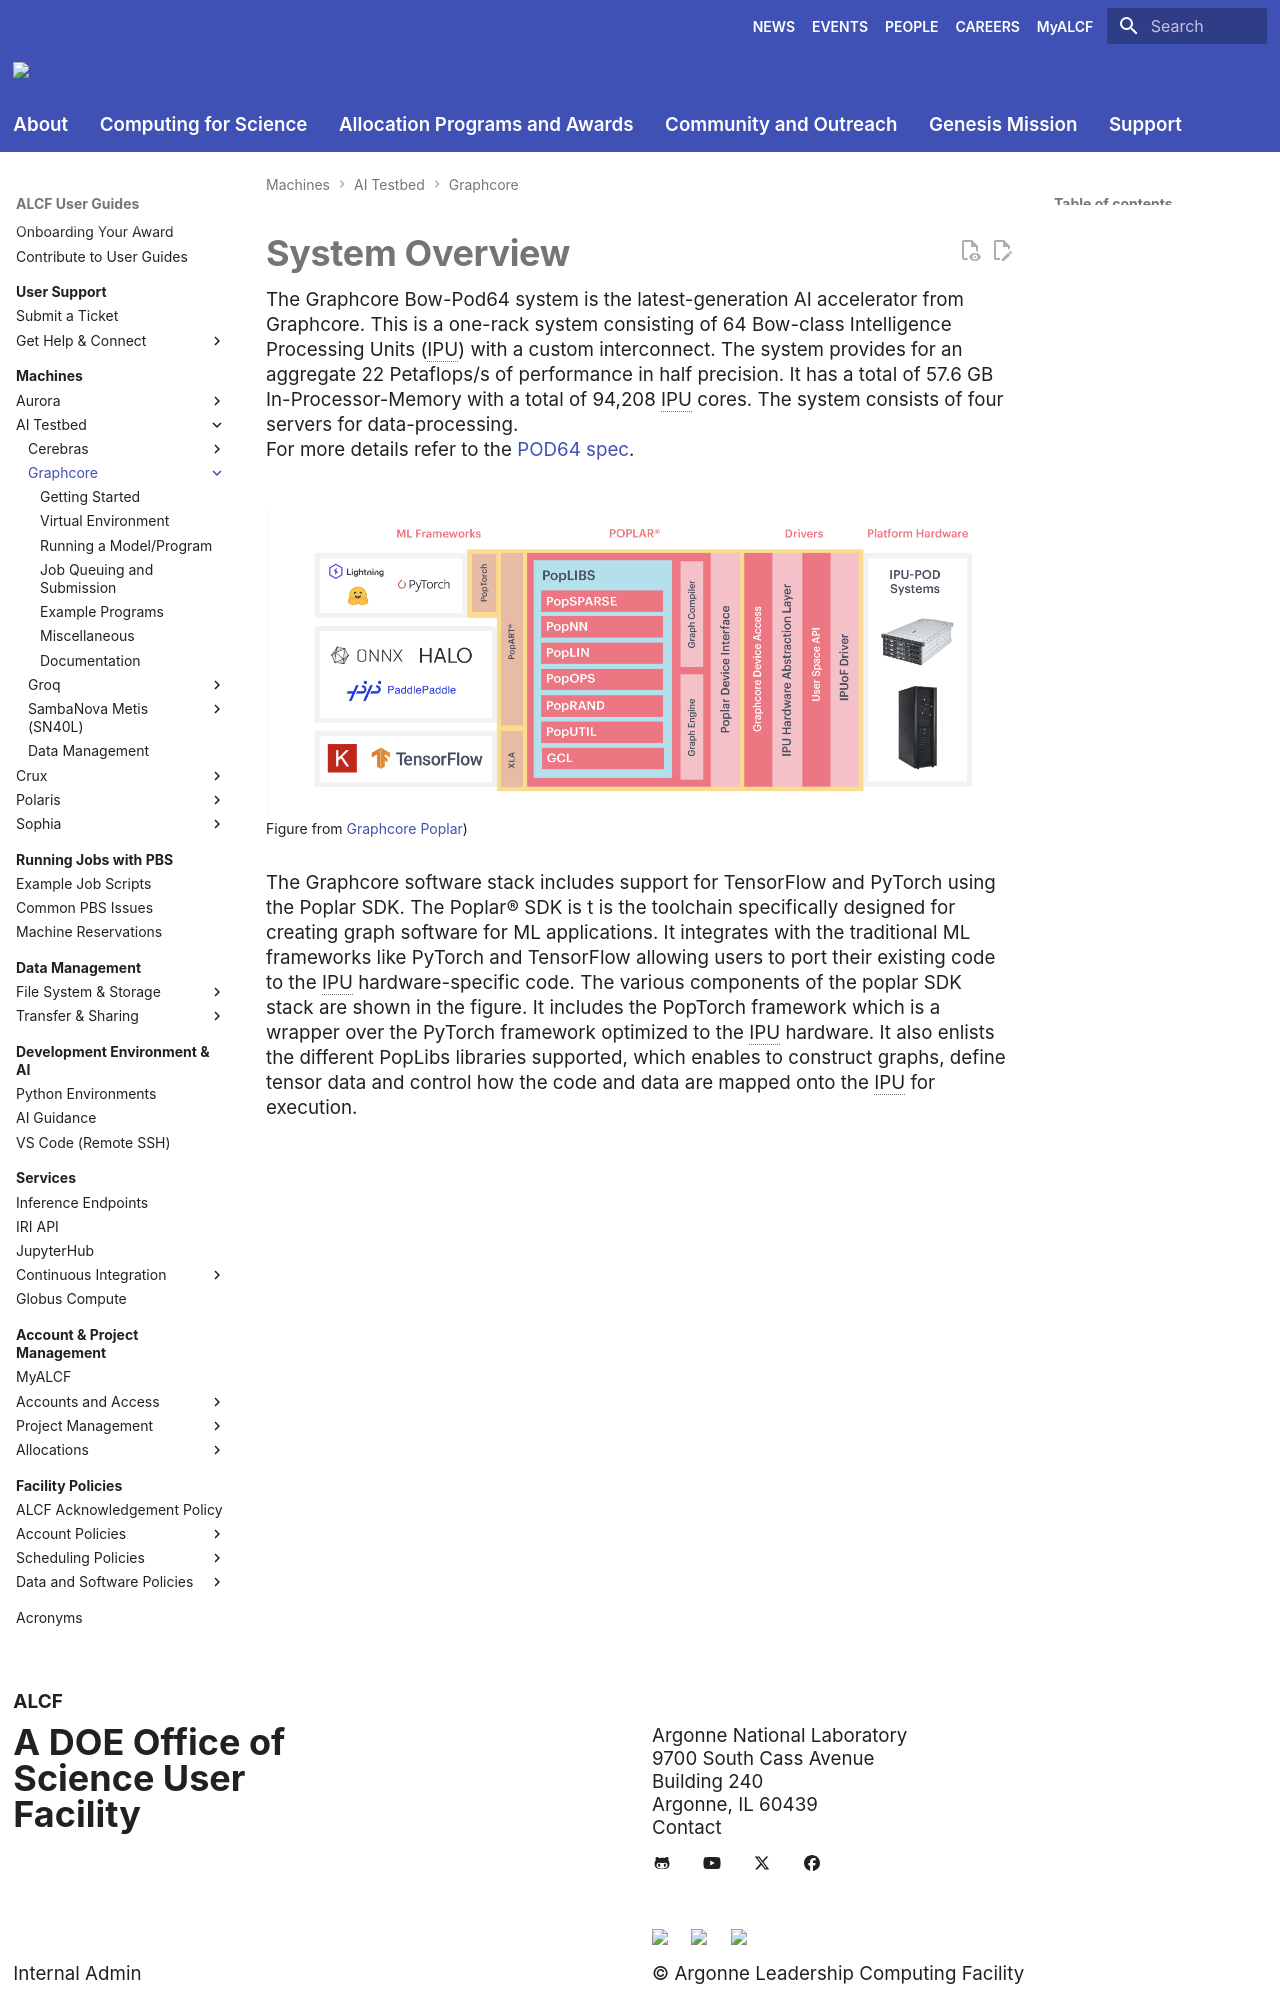

repository: argonne-lcf/user-guides · page: ai-testbed/graphcore/index.html · generator: mkdocs

# System Overview
<!---
## Introduction

The Bow-2000™ IPU-Machine™ is a 1U compute platform for AI infrastructure and is scalable for both direct attach and switched Bow™ Pod systems. The Bow-2000 is characterized by the following high-level features:

* 4x Bow IPUs

        1.4 petaFLOPS FP16.16 AI compute
        5,888 processor cores
        35,000 independent parallel threads

* Up to ~260GB of memory comprised of:

        Up to 256GB Streaming Memory™
        3.6GB In-Processor-Memory™

* IPU-Fabric™ for compiled-in networking comprised of:

        IPU-Link™ - 512Gbps for communication within Bow Pods
        GW-Link - 2x 100Gbps Gateway-Links for communication between Bow Pods
        Sync-Link - dedicated hardware signalling for BSP, low jitter on IPU to IPU synchronization
        Host-Link - PCIe Gen4 RoCEv2 NIC/SmartNIC Interface for Bow-2000 to server communication

![Bow Architecture](files/Bow.jpg "Bow Architecture")

Graphcore’s Bow-2000 IPU-Machine is designed to support scale-up and scale-out machine intelligence compute. The Bow Pod reference designs, based on the Bow-2000, deliver scalable building blocks for the Bow Pod systems range of products: Bow Pod16 (4 Bow-2000 machines directly attach to a single host server), Bow Pod64 (16 Bow-2000 machines in a switched system with 1-4 host servers).
--->

The Graphcore Bow-Pod64 system is the latest-generation AI accelerator from Graphcore. This is a one-rack system consisting of 64 Bow-class Intelligence Processing Units (IPU) with a custom interconnect. The system provides for an aggregate 22 Petaflops/s of performance in half precision. It has a total of 57.6 GB In-Processor-Memory with a total of 94,208 IPU cores. The system consists of four servers for data-processing. 

For more details refer to the [POD64 spec](https://www.graphcore.ai/products/bow-pod64#product-spec).

![Poplar SDK](files/Poplar_sdk.png)
/// caption
Figure from [Graphcore Poplar](https://www.graphcore.ai/products/poplar))
///

The Graphcore software stack includes support for TensorFlow and PyTorch using the Poplar SDK. The Poplar® SDK is t is the toolchain specifically designed for creating graph software for ML applications.  It integrates with the traditional ML frameworks like PyTorch and TensorFlow allowing users to port their existing code to the IPU hardware-specific code. The various components of the poplar SDK stack are shown in the figure. It includes the PopTorch framework which is a wrapper over the PyTorch framework optimized to the IPU hardware. It also enlists the different PopLibs libraries supported, which enables to construct graphs, define tensor data and control how the code and data are mapped onto the IPU for execution.
